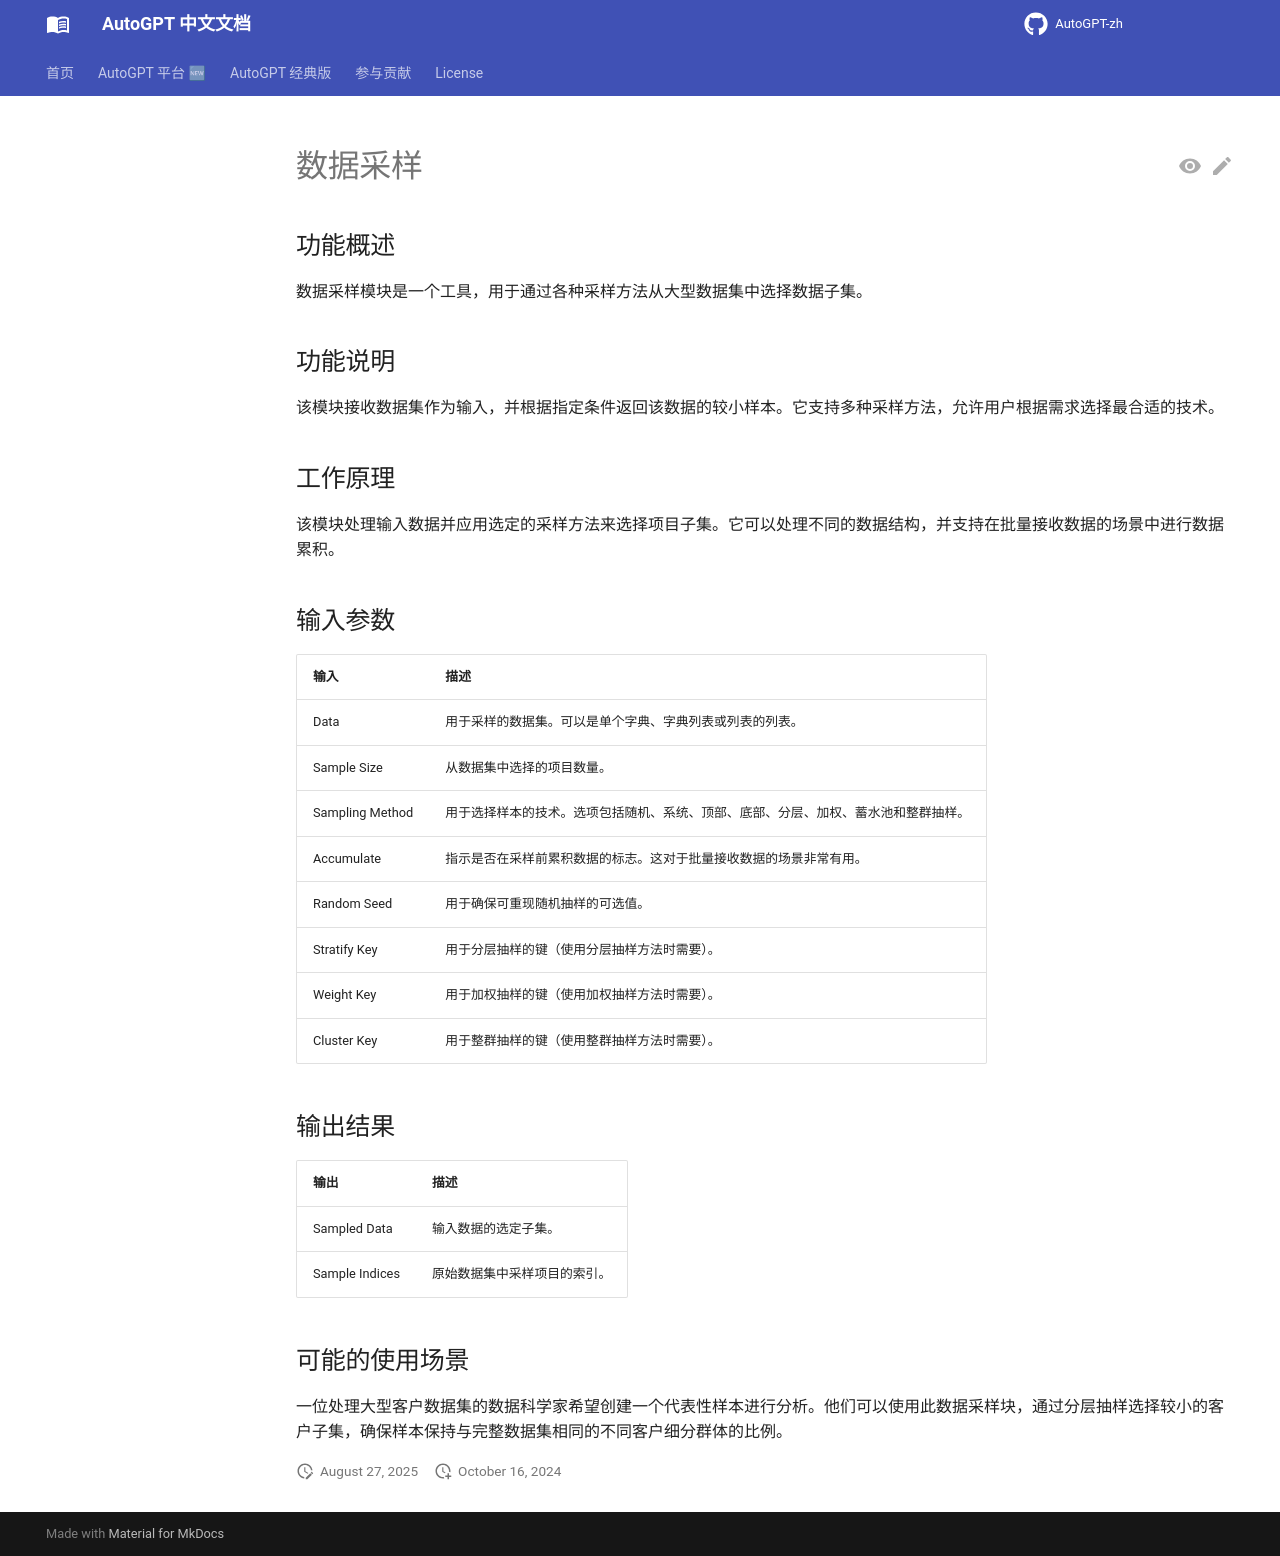

repository: zdocapp/AutoGPT-zh · page: platform/blocks/sampling/index.html · generator: mkdocs

# 数据采样

## 功能概述

数据采样模块是一个工具，用于通过各种采样方法从大型数据集中选择数据子集。

## 功能说明

该模块接收数据集作为输入，并根据指定条件返回该数据的较小样本。它支持多种采样方法，允许用户根据需求选择最合适的技术。

## 工作原理

该模块处理输入数据并应用选定的采样方法来选择项目子集。它可以处理不同的数据结构，并支持在批量接收数据的场景中进行数据累积。

## 输入参数

| 输入 | 描述 |
|-------|-------------|
| Data | 用于采样的数据集。可以是单个字典、字典列表或列表的列表。 |
| Sample Size | 从数据集中选择的项目数量。 |
| Sampling Method | 用于选择样本的技术。选项包括随机、系统、顶部、底部、分层、加权、蓄水池和整群抽样。 |
| Accumulate | 指示是否在采样前累积数据的标志。这对于批量接收数据的场景非常有用。 |
| Random Seed | 用于确保可重现随机抽样的可选值。 |
| Stratify Key | 用于分层抽样的键（使用分层抽样方法时需要）。 |
| Weight Key | 用于加权抽样的键（使用加权抽样方法时需要）。 |
| Cluster Key | 用于整群抽样的键（使用整群抽样方法时需要）。 |

## 输出结果

| 输出 | 描述 |
|--------|-------------|
| Sampled Data | 输入数据的选定子集。 |
| Sample Indices | 原始数据集中采样项目的索引。 |

## 可能的使用场景

一位处理大型客户数据集的数据科学家希望创建一个代表性样本进行分析。他们可以使用此数据采样块，通过分层抽样选择较小的客户子集，确保样本保持与完整数据集相同的不同客户细分群体的比例。
